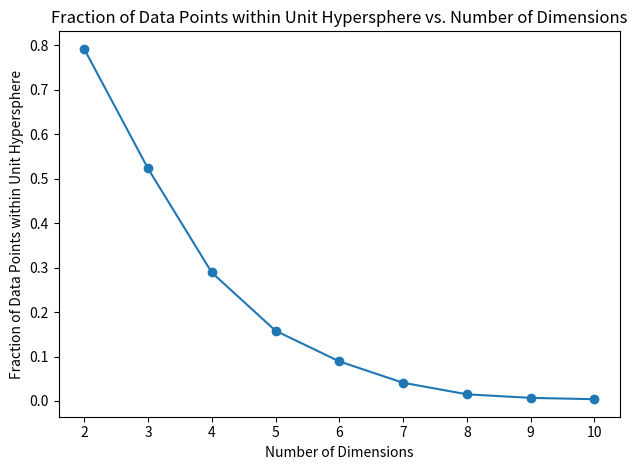
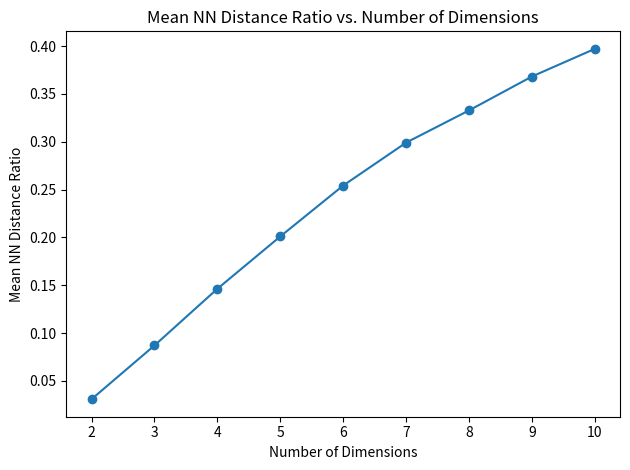

The matplotlib source for these figures, in order:
# [redacted]

import numpy as np
import matplotlib.pyplot as plt

# Generating the specified number of random data points in d dimensions
def generateRandomData(numData, d):
    data = np.random.uniform(low=-1, high=1, size=(numData, d))
    return data

# Returns the fraction of data points within <=1 Euclidean distance from origin
def hypersphereFraction(data, numPoints):
    # calculate the distance of each data point from the origin
    distances = np.linalg.norm(data, axis=1)
    withinSphere = np.sum(distances <= 1)
    sphereFraction = withinSphere / numPoints
    return sphereFraction

# Measures how close a nearest neighbor is relative to a randomly selected data point
# Mean dist. b/w a data point and its 1-nearest neighbor divided by mean dist. b/w any pair
def meanDistance(data):
    # Calculate pairwise distances between all data points
    pairDistances = np.linalg.norm(data[:, np.newaxis] - data, axis=2)
    # Mean distance between a data point and its 1-nearest neighbor
    meanDistNN = np.mean(np.partition(pairDistances, 1, axis=1)[:, 1])
    # Mean distance between any pair of data points
    meanPairDist = np.mean(pairDistances[pairDistances != 0])
    # Mean distance between a data point and its 1-nearest neighbor divided by the mean distance between any pair of data points
    distance = meanDistNN / meanPairDist
    return distance

# Plot the calculated fractions within hypersphere
def plotFractions(dimensions, fractions):
    plt.figure()
    # Specifications
    plt.plot(dimensions, fractions, marker='o')
    plt.xlabel('Number of Dimensions')
    plt.ylabel('Fraction of Data Points within Unit Hypersphere')
    plt.title('Fraction of Data Points within Unit Hypersphere vs. Number of Dimensions')
    # Display
    plt.tight_layout()
    plt.show()

# Plot the mean distances between data points 
def plotDistances(dimensions, distances):
    plt.figure()
    # Specifications
    plt.plot(dimensions, distances, marker='o')
    plt.xlabel('Number of Dimensions')
    plt.ylabel('Mean NN Distance Ratio')
    plt.title('Mean NN Distance Ratio vs. Number of Dimensions')
    # Display
    plt.tight_layout()
    plt.show()

# def visualize(data, ratio):
#     # Plot the data points
#     plt.figure()
#     plt.scatter(data[:, 0], data[:, 1], label='Data Points')

#     # Plot the unit hypersphere
#     circle = plt.Circle((0, 0), 1, fill=False, label='Unit Hypersphere')
#     plt.gca().add_artist(circle) # Add circle on top of the plot above

#     # Add legend and title
#     plt.legend()
#     plt.title(f'Fraction of Points Within Unit Hypersphere: {ratio:.2f}')
#     plt.xlabel('X')
#     plt.ylabel('Y')

#     # Display the plot
#     plt.axis('equal')
#     plt.show()
#     exit()

# Main method; calculate both fractions and mean distances
if __name__ == "__main__":
    # Generate data points w/ specified dimensions
    dimensions = range(2, 11) # Dimensions: 2 to 10
    numPoints = 1000
    fractions = []
    meanDistances = []
    for d in dimensions:
        # Generate 1000 random data points in d dimensions
        data = generateRandomData(numPoints, d)
        # Calculate fraction & mean distance
        fraction = hypersphereFraction(data, numPoints)
        meanDist = meanDistance(data)
        # Append to the lists to keep track
        fractions.append(fraction)
        meanDistances.append(meanDist)
    plotFractions(dimensions, fractions)
    plotDistances(dimensions, meanDistances)
    